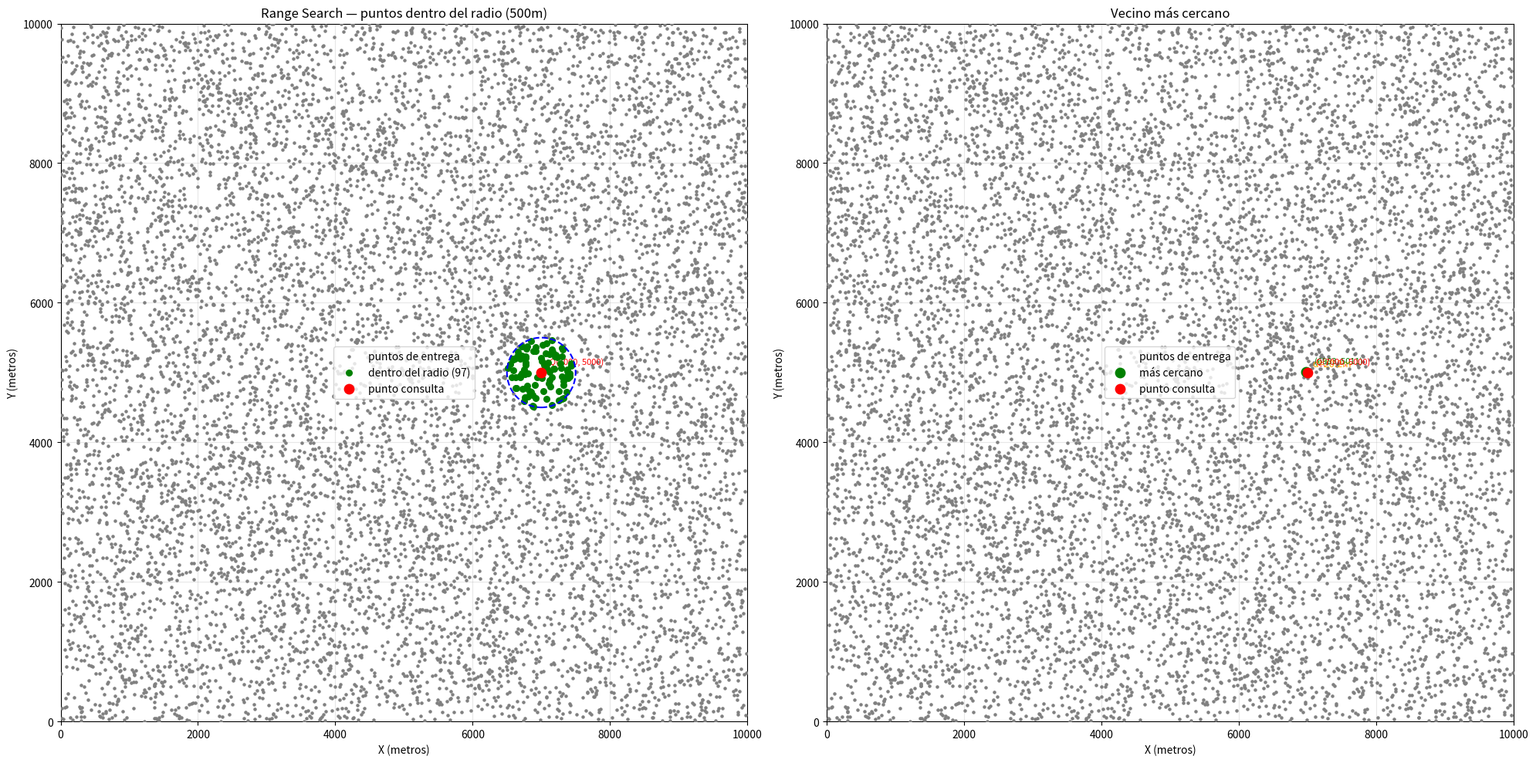

Source code (Python):
# -*- coding: utf-8 -*-
"""lab2_leonardo_Saenz.ipynb

Automatically generated by Colab.

Original file is located at
    https://colab.research.google.com/drive/1xhO2N2qc3rIYOAfVccDr0544ZGSQUj7o
"""

import random
import math
import matplotlib.pyplot as plt


def generar_direcciones(n):
    direcciones = []
    for _ in range(n):
        punto = (random.randint(0, 10000), random.randint(0, 10000))
        direcciones.append(punto)
    return direcciones


class Nodo():
    def __init__(self, punto, derecha, izquierda, profundidad):
        self.punto = punto
        self.izquierda = izquierda
        self.derecha = derecha
        self.profundidad = profundidad


def construirArbol(direcciones, profundidad=0):
    if not direcciones:
        return None

    eje = profundidad % 2

    listaOrdenada = sorted(direcciones, key=lambda x: x[eje])
    indiceMedio = len(listaOrdenada) // 2
    valorMedio = listaOrdenada[indiceMedio]
    nodo = Nodo(valorMedio, None, None, profundidad)

    izquierda = listaOrdenada[:indiceMedio]
    derecha = listaOrdenada[indiceMedio+1:]

    nodo.izquierda = construirArbol(izquierda, profundidad+1)
    nodo.derecha = construirArbol(derecha, profundidad+1)

    return nodo

def calcularDistancia(punto1, punto2):
    distancia = math.sqrt((punto2[0] - punto1[0])**2 + (punto2[1] - punto1[1])**2)
    return distancia

def dentroDelRadio(punto1, punto2, radio):
    distanciaEntreDosPuntos = calcularDistancia(punto1, punto2)
    if distanciaEntreDosPuntos <= radio:
        return True
    else:
        return False

def rangeSearch(nodo, puntoComparar, radio, datosEncontrados=None):
    if datosEncontrados is None:
        datosEncontrados = []
    if nodo is None:
        return datosEncontrados

    dentro = dentroDelRadio(nodo.punto, puntoComparar, radio)
    if dentro == True:
        datosEncontrados.append(nodo.punto)

    eje = nodo.profundidad % 2
    distanciaEje = abs(puntoComparar[eje] - nodo.punto[eje])

    if puntoComparar[eje] <= nodo.punto[eje]:
        rangeSearch(nodo.izquierda, puntoComparar, radio, datosEncontrados)
        if distanciaEje <= radio:
            rangeSearch(nodo.derecha, puntoComparar, radio, datosEncontrados)
    else:
        rangeSearch(nodo.derecha, puntoComparar, radio, datosEncontrados)
        if distanciaEje <= radio:
            rangeSearch(nodo.izquierda, puntoComparar, radio, datosEncontrados)

    return datosEncontrados

def puntoMasCercano(nodo, punto):
    if nodo is None:
        return None
    mejorPunto = nodo.punto
    mejorDistancia = calcularDistancia(nodo.punto, punto)
    eje = nodo.profundidad % 2
    if punto[eje] < nodo.punto[eje]:
        caminoPrincipal = puntoMasCercano(nodo.izquierda, punto)
        caminoSecundario = nodo.derecha
    else:
        caminoPrincipal = puntoMasCercano(nodo.derecha, punto)
        caminoSecundario = nodo.izquierda
    if caminoPrincipal is not None:
        distancia = calcularDistancia(caminoPrincipal, punto)
        if distancia < mejorDistancia:
            mejorPunto = caminoPrincipal
            mejorDistancia = distancia
    distanciaPlano = abs(punto[eje] - nodo.punto[eje])
    if distanciaPlano < mejorDistancia:
        posible = puntoMasCercano(caminoSecundario, punto)
        if posible is not None:
            distancia = calcularDistancia(posible, punto)
            if distancia < mejorDistancia:
                mejorPunto = posible
    return mejorPunto


def puntoMasCercanoFuerzaBruta(direcciones, punto):
    mejorPunto = direcciones[0]
    mejorDistancia = calcularDistancia(direcciones[0], punto)
    for i in direcciones:
        distancia = calcularDistancia(i, punto)
        if distancia < mejorDistancia:
            mejorDistancia = distancia
            mejorPunto = i
    return mejorPunto


def visualizar_todo(direcciones, puntoBusqueda, radio, puntoCercano, resultadosRadio):
    fig, axes = plt.subplots(1, 2, figsize=(20, 10))


    xs = [p[0] for p in direcciones]
    ys = [p[1] for p in direcciones]

    ax1 = axes[0]
    ax1.set_title("Range Search — puntos dentro del radio (500m)")
    ax1.set_xlim(0, 10000)
    ax1.set_ylim(0, 10000)
    ax1.scatter(xs, ys, color='gray', s=5, zorder=3, label='puntos de entrega')
    if resultadosRadio:
        xr = [p[0] for p in resultadosRadio]
        yr = [p[1] for p in resultadosRadio]
        ax1.scatter(xr, yr, color='green', s=30, zorder=4,
                    label=f'dentro del radio ({len(resultadosRadio)})')
    circulo = plt.Circle(puntoBusqueda, radio, color='blue', fill=False,
                         linewidth=1.5, linestyle='--', zorder=5)
    ax1.add_patch(circulo)
    ax1.scatter(*puntoBusqueda, color='red', s=80, zorder=6, label='punto consulta')
    ax1.annotate(f"Q{puntoBusqueda}", puntoBusqueda,
                 textcoords="offset points", xytext=(8, 8), fontsize=8, color='red')
    ax1.legend()
    ax1.set_xlabel("X (metros)")
    ax1.set_ylabel("Y (metros)")
    ax1.grid(True, alpha=0.3)


    ax2 = axes[1]
    ax2.set_title("Vecino más cercano")
    ax2.set_xlim(0, 10000)
    ax2.set_ylim(0, 10000)
    ax2.scatter(xs, ys, color='gray', s=5, zorder=3, label='puntos de entrega')
    ax2.plot([puntoBusqueda[0], puntoCercano[0]],
             [puntoBusqueda[1], puntoCercano[1]],
             color='orange', linewidth=1.5, linestyle='--', zorder=4)
    mx = (puntoBusqueda[0] + puntoCercano[0]) / 2
    my = (puntoBusqueda[1] + puntoCercano[1]) / 2
    dist = calcularDistancia(puntoBusqueda, puntoCercano)
    ax2.annotate(f"d={dist:.1f}m", (mx, my),
                 textcoords="offset points", xytext=(5, 5), fontsize=9, color='orange')
    ax2.scatter(*puntoCercano, color='green', s=80, zorder=5, label='más cercano')
    ax2.annotate(f"{puntoCercano}", puntoCercano,
                 textcoords="offset points", xytext=(8, 8), fontsize=8, color='green')
    ax2.scatter(*puntoBusqueda, color='red', s=80, zorder=6, label='punto consulta')
    ax2.annotate(f"Q{puntoBusqueda}", puntoBusqueda,
                 textcoords="offset points", xytext=(8, 8), fontsize=8, color='red')
    ax2.legend()
    ax2.set_xlabel("X (metros)")
    ax2.set_ylabel("Y (metros)")
    ax2.grid(True, alpha=0.3)

    plt.tight_layout()
    plt.show()



puntoBusqueda = (7000, 5000)
radio = 500

random.seed(1)
direcciones = generar_direcciones(10000)
raiz = construirArbol(direcciones)

print(f"Distancia entre (1,2) y (3,5): {calcularDistancia((1, 2), (3, 5)):.2f} metros")
print(f"¿(1,2) está dentro del radio 5 de (3,5)?: {dentroDelRadio((1, 2), (3, 5), 5)}")
print(f"Punto raíz del árbol: {raiz.punto}")


resultados = rangeSearch(raiz, puntoBusqueda, radio)
print(f"Puntos dentro del radio: {resultados}")
print(f"Total puntos encontrados: {len(resultados)}")

puntoCercano = puntoMasCercano(raiz, puntoBusqueda)
puntoCercanoFuerzaBruta = puntoMasCercanoFuerzaBruta(direcciones, puntoBusqueda)
print(f"Punto más cercano (fuerza bruta): {puntoCercanoFuerzaBruta}")
print(f"Punto más cercano (KD-tree):      {puntoCercano}")


visualizar_todo(direcciones, puntoBusqueda, radio, puntoCercano, resultados)

import time


inicio = time.perf_counter()
puntoMasCercano(raiz, puntoBusqueda)
tiempoKd = time.perf_counter() - inicio

print(f"KD-tree: {tiempoKd:.6f} segundos")
